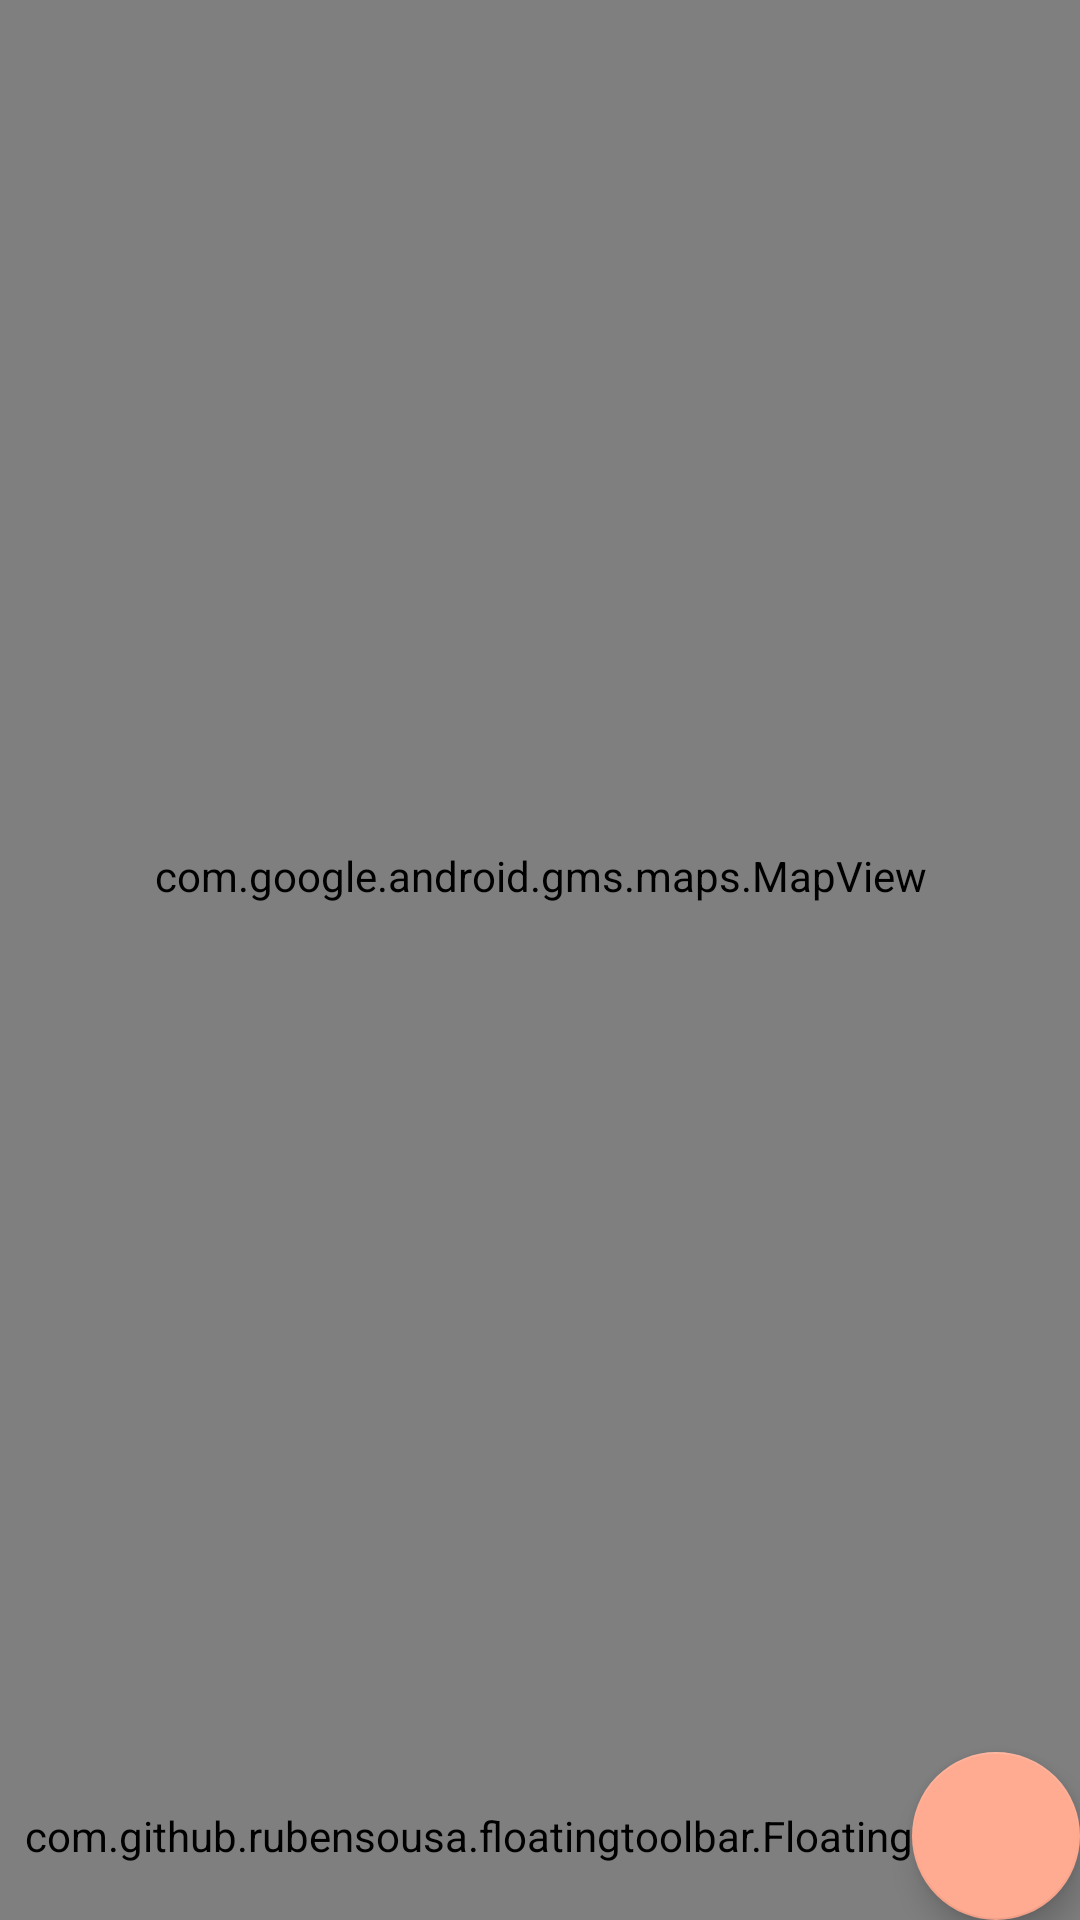

Android layout source for this screen:
<!-- AndroidManifest.xml: application theme AppTheme -->
<!-- res/layout/fragment_main_map.xml -->
<FrameLayout xmlns:android="http://schemas.android.com/apk/res/android"
    xmlns:tools="http://schemas.android.com/tools"
    android:layout_width="match_parent"
    android:layout_height="match_parent"
    xmlns:app="http://schemas.android.com/apk/res-auto"
    tools:context="com.android.szparag.gpslocationcontroller.views.MainMapFragment">

    <LinearLayout
        android:layout_width="match_parent"
        android:orientation="vertical"
        android:layout_height="match_parent">

        <com.google.android.gms.maps.MapView
            android:id="@+id/main_map_mapview"
            android:layout_width="match_parent"
            android:layout_height="0dp"
            android:layout_weight="1" />

        
            
            
            

        <android.support.v7.widget.RecyclerView
            android:id="@+id/region_recycler_quickview"
            android:layout_width="match_parent"
            android:background="@color/app_primary_orange_lighter_alpha"
            android:layout_height="?android:attr/actionBarSize"/>

    </LinearLayout>


    <com.github.rubensousa.floatingtoolbar.FloatingToolbar
        android:id="@+id/morphingFabToolbar"
        android:layout_width="match_parent"
        android:layout_height="?attr/actionBarSize"
        android:layout_gravity="bottom"
        app:floatingMenu="@menu/menu_quick_actions"
        android:background="@color/app_primary_orange_light" />

    <android.support.design.widget.FloatingActionButton
        android:id="@+id/fab"
        android:layout_width="wrap_content"
        android:layout_height="wrap_content"
        android:layout_gravity="bottom|end"
        android:layout_margin="@dimen/fab_margin"
        app:srcCompat="@drawable/ic_create_black_24dp"
        app:backgroundTint="?attr/colorPrimaryDark" />

</FrameLayout>
<!-- resources referenced by this layout -->
<resources>
  <color name="app_primary_orange_light">#ffab91</color>
  <color name="app_primary_orange_lighter_alpha">#9bffccbc</color>
  <style name="AppTheme" parent="Theme.AppCompat.Light.DarkActionBar">
          
          <item name="colorPrimary">@color/colorPrimary</item>
          <item name="colorPrimaryDark">@color/app_primary_orange_light</item>
          <item name="colorAccent">@color/colorAccent</item>
      </style>
  <color name="colorPrimary">@color/app_primary_orange</color>
  <color name="colorAccent">#FF5722</color>
  <color name="app_primary_orange">#FF5722</color>
</resources>
